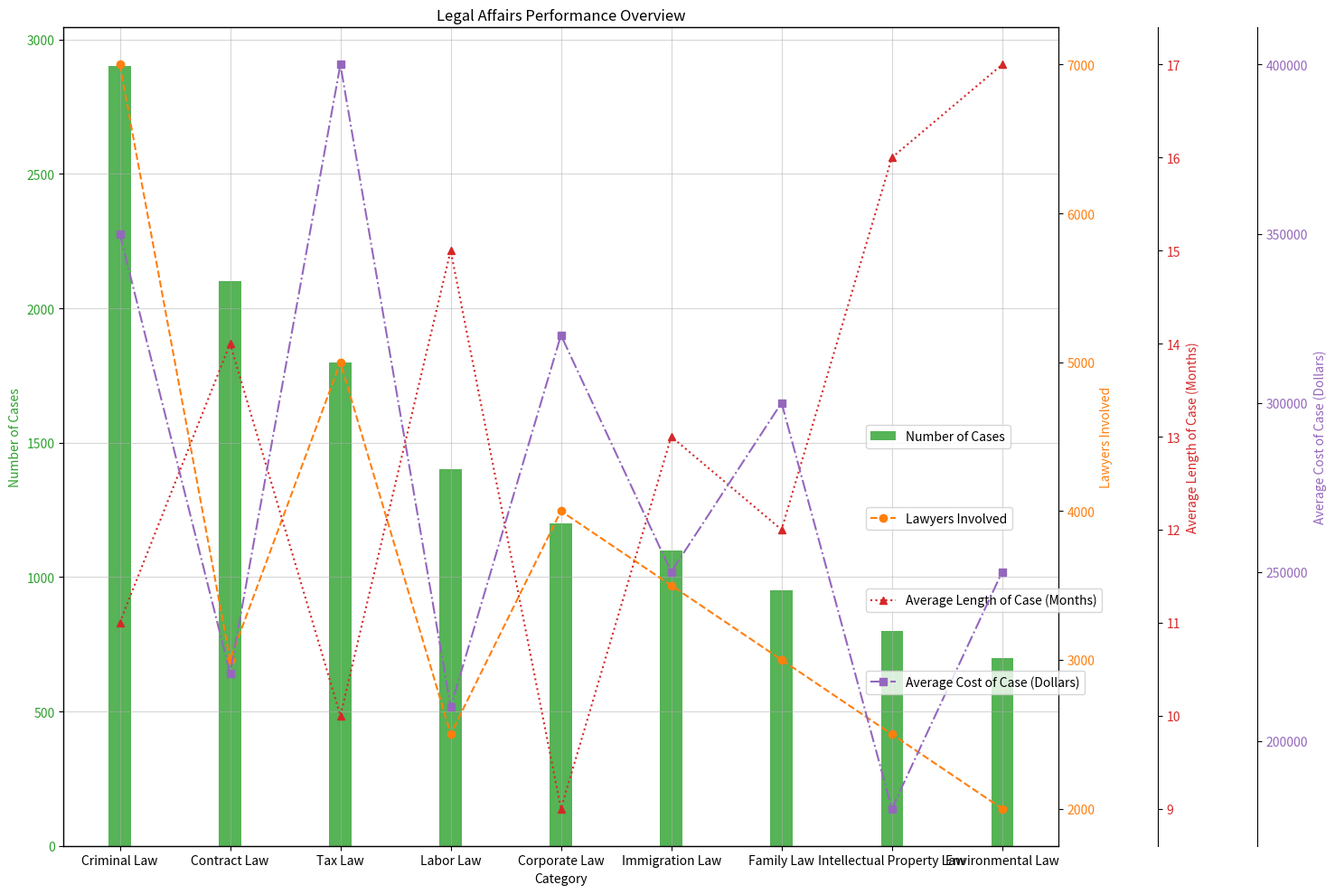

Generate this figure with matplotlib: (Note: this script raises an exception after producing the figure.)

import matplotlib.pyplot as plt
import numpy as np
import pandas as pd

# transform data to variables
data_labels = np.array(["Number of Cases", "Lawyers Involved", "Average Length of Case (Months)", "Average Cost of Case (Dollars)"])
data = np.array([[2900, 7000, 11, 350000], [2100, 3000, 14, 220000], [1800, 5000, 10, 400000], [1400, 2500, 15, 210000], [1200, 4000, 9, 320000], [1100, 3500, 13, 250000], [950, 3000, 12, 300000], [800, 2500, 16, 180000], [700, 2000, 17, 250000]])
line_labels = np.array(["Criminal Law", "Contract Law", "Tax Law", "Labor Law", "Corporate Law", "Immigration Law", "Family Law", "Intellectual Property Law", "Environmental Law"])

# plot
fig = plt.figure(figsize=(15,10))
ax1 = fig.add_subplot(111)
ax1.bar(line_labels, data[:, 0], width=0.2, color="C2", alpha=0.8, label=data_labels[0])
ax1.set_xlabel("Category")
ax1.set_ylabel("Number of Cases", color="C2")
ax1.tick_params(axis="y", labelcolor="C2")

ax2 = ax1.twinx()
ax2.plot(line_labels, data[:, 1], color="C1", marker="o", linestyle="--", label="Lawyers Involved")
ax2.set_ylabel("Lawyers Involved", color="C1")
ax2.tick_params(axis="y", labelcolor="C1")

ax3 = ax1.twinx()
ax3.spines["right"].set_position(("axes", 1.1))
ax3.plot(line_labels, data[:, 2], color="C3", marker="^", linestyle=":", label="Average Length of Case (Months)")
ax3.set_ylabel("Average Length of Case (Months)", color="C3")
ax3.tick_params(axis="y", labelcolor="C3")

ax4 = ax1.twinx()
ax4.spines["right"].set_position(("axes", 1.2))
ax4.plot(line_labels, data[:, 3], color="C4", marker="s", linestyle="-.", label="Average Cost of Case (Dollars)")
ax4.set_ylabel("Average Cost of Case (Dollars)", color="C4")
ax4.tick_params(axis="y", labelcolor="C4")

ax1.set_title("Legal Affairs Performance Overview")
ax1.grid(alpha=0.5)
ax1.legend(loc="center left", bbox_to_anchor=(0.8, 0.5))
ax2.legend(loc="center left", bbox_to_anchor=(0.8, 0.4))
ax3.legend(loc="center left", bbox_to_anchor=(0.8, 0.3))
ax4.legend(loc="center left", bbox_to_anchor=(0.8, 0.2))

for ax in fig.axes:
    ax.autoscale_view()

plt.tight_layout()
plt.savefig("/cpfs01/user/yehancheng/workspace/datasets/SimChartV2/demo/multi-axes/png/34_2023122270030.png")
plt.clf()
